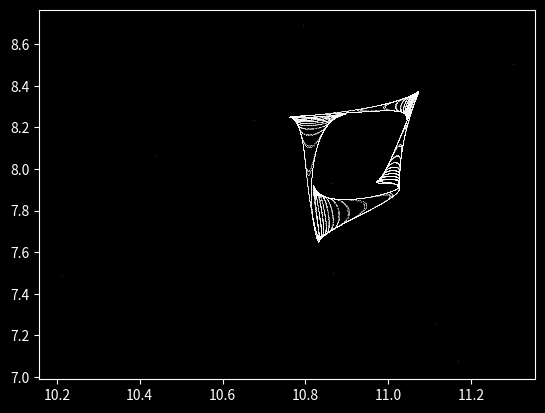

Python code for this plot: (Note: this script raises an exception after producing the figure.)
# clifford_bound_zoom2.py

# A program that displays an evolution of the clifford attractor
# using Euler's formula with deliberately large values of delta_t
# combined with a quiver plot, iterating over larger and larger
# values of delta_t.  Produces a series of .png images that can be 
# assembled into a movie.


# import third party libraries
import numpy as np 
import matplotlib.pyplot as plt 

import copy
plt.style.use('dark_background')

def clifford_attractor(x, y, a=-1.4, b=1.7, c=1.0, d=0.7):
	"""
	Returns the next iterations of the Clifford map.

	Args:
		x, y: float, current x and y values
		a, b, d, c: float, constant parameters

	Returns:
		x_next, y_next: float, next x and y values

	"""
	x_next = np.sin(a*y) + c*np.cos(a*x) 
	y_next = np.sin(b*x) + d*np.cos(b*y)

	return x_next, y_next


def clifford_boundary(max_iterations, t, a=-1.4, b=1.7, c=1.0, d=0.7):
	"""
	Plot the boundary of the Clifford attractor near (x, y) = (9.82, 7.86)

	Args:
		max_iterations: int, number of steps iterating Clifford eqns.
		t: int, time point
		a, b, c, d: float, constant parameters

	Returns:
		iterations_in_basin[0]: np.meshgrid array

	"""
	x_range = 3000
	y_range = 3000

	x_list = np.arange(-2/(2**(t/15)) + 9.829945, 2/(2**(t/15)) + 9.829945, (4/2**(t/15))/x_range)
	y_list = np.arange(2/(2**(t/15)) + 7.8592, -2/(2**(t/15)) + 7.8592, -(4/2**(t/15))/y_range)
	array = np.meshgrid(x_list[:3000], y_list[:3000])

	x2 = np.zeros(x_range)
	y2 = np.zeros(y_range)
	iterations_until_in_basin = np.meshgrid(x2, y2)

	for i in iterations_until_in_basin:
		for j in i:
			j += max_iterations

	not_already_in_basin = iterations_until_in_basin[0] < 10000

	for k in range(max_iterations):

		# copy array to prevent premature modification of x array
		array_copied = copy.deepcopy(array[0]) 

		# henon map applied to array 
		array[0] = array[0] + (1.35)*(np.sin(a*array[1]) + c*np.cos(a*array[0]))
		array[1] = array[1] + (1.35)*(np.sin(b*array_copied) + d*np.cos(b*array[1]))

		# note which array elements are diverging, 
		in_basin = np.abs(array[0] - 10.95) + np.abs(array[1] - 8.1) < 1
		entering_basin = in_basin & not_already_in_basin
		iterations_until_in_basin[0][entering_basin] = k
		not_already_in_basin = np.invert(entering_basin) & not_already_in_basin

	return iterations_until_in_basin[0]


# create video
for t in range(500):

	# number of iterations
	iterations = 100000
	delta_t = 1.35

	# initialization
	X = np.zeros(iterations)
	Y = np.zeros(iterations)

	# starting point
	(X[0], Y[0]) = (11.3, 8.5)

	# euler's method for tracking differential equations
	for i in range(iterations-1):
		x_next, y_next = clifford_attractor(X[i], Y[i])
		X[i+1] = X[i] + x_next * delta_t
		Y[i+1] = Y[i] + y_next * delta_t

	plt.plot(X, Y, ',', color='white', alpha = 0.2, markersize = 0.1)
	plt.imshow(clifford_boundary(30 + t//10, t), extent=[-2/(2**(t/15)) + 9.829945, 2/(2**(t/15)) + 9.829945, -2/(2**(t/15)) + 7.8592, 2/(2**(t/15)) + 7.8592], cmap='twilight_shifted', alpha=1)
	plt.axis('off')
	# plt.show()
	plt.savefig('{}.png'.format(t), dpi=400, bbox_inches='tight')
	plt.close()
